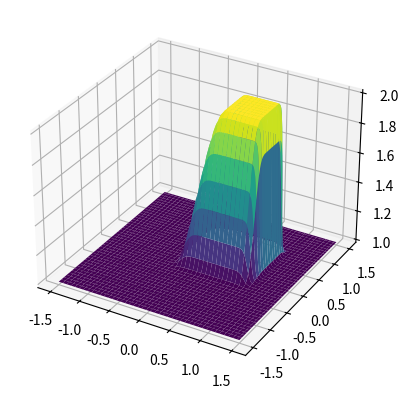

Write the Python code that produced this figure.
#coding:utf-8
import sys
import numpy as np
import time
np.set_printoptions(threshold=sys.maxsize)
from matplotlib  import pyplot as plt 
# plt.ion()

# du/dt + u * du/dx + v * du/dy = 0
# dv/dt + u * dv/dx + v * dv/dy = 0

x_cells = 256
y_cells = 256

interval = 3.0
dx = interval/(x_cells -1)
dy = interval/(y_cells -1)
x = np.linspace(- interval/2, interval/2,x_cells)
y = np.linspace(- interval/2 ,interval/2,y_cells)

step = 256
dt = 0.1 * dx

# 3D - tensor
# coupled partial diff eq
u = np.ones( [step, x_cells, y_cells])
v = np.ones( [step, x_cells, y_cells])

u[0][ int(1/dx) : int(2/dx) ,  int(1/dy) : int(2/dy)] = 2
v[0][ int(1/dx) : int(2/dx) ,  int(1/dy) : int(2/dy)] = 2
        
xx , yy = np.meshgrid( x ,y )
xx = np.transpose(xx)
yy = np.transpose(yy)

print(xx.shape)
print(yy.shape)
print(u[0].shape)

t0 = time.time()

# du/dt + u * du/dx + v * du/dy = 0
# dv/dt + u * dv/dx + v * dv/dy = 0

for k in range(step - 1) :
    # print(u[k])
    u[k+1][1:,1: ] = u[k][1:,1:] - u[k][1: ,1:] * dt/dx * ( u[k][1: , 1:] - u[k][:-1 , 1:]) - v[k][1: , 1:] * dt/dy * ( u[k][1: , 1:] - u[k][1: , :-1])
    v[k+1][1:,1: ] = v[k][1:,1:] - u[k][1: ,1:] * dt/dx * ( v[k][1: , 1:] - v[k][:-1 , 1:]) - v[k][1: , 1:] * dt/dy * ( v[k][1: , 1:] - v[k][1: , :-1])

    # plt.cla()
    # ax = plt.axes(projection = '3d')
    # ax.plot_surface(xx,yy,u[k], cmap='viridis')
    # plt.pause(1./1024)

t1 = time.time()

print( t1 - t0 )
    
# plt.ioff()
ax = plt.axes(projection = '3d')
ax.plot_surface(xx,yy,u[-1], cmap='viridis')
plt.show()
    
            







